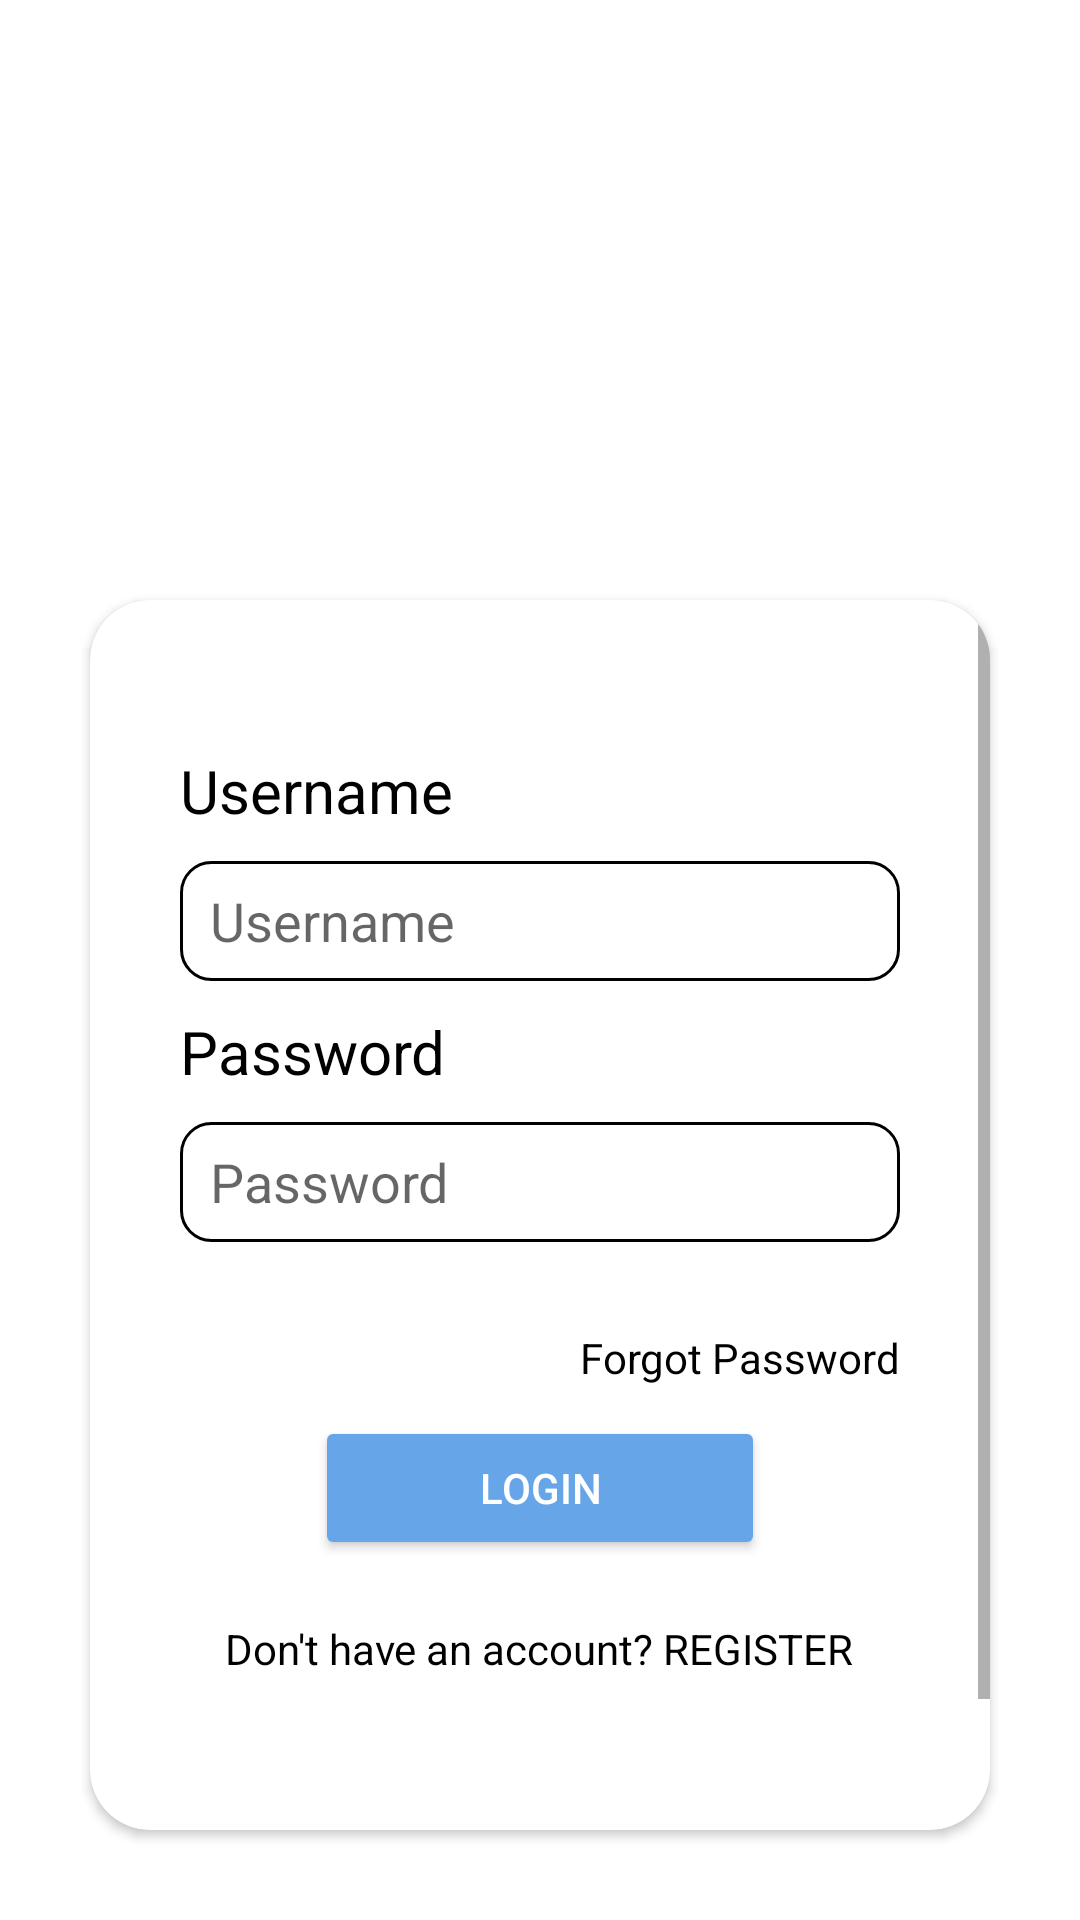

Produce the Android XML layout that renders to this screen, including the resource entries it uses.
<!-- AndroidManifest.xml: application theme Theme.FlyAway -->
<!-- res/layout/activity_login_page.xml -->
<?xml version="1.0" encoding="utf-8"?>
<LinearLayout xmlns:android="http://schemas.android.com/apk/res/android"
    xmlns:app="http://schemas.android.com/apk/res-auto"
    xmlns:tools="http://schemas.android.com/tools"
    android:layout_width="match_parent"
    android:layout_height="match_parent"
    android:background="@drawable/bg"
    tools:context=".Login_page">

<LinearLayout
    android:layout_width="match_parent"
    android:layout_height="match_parent"
    android:orientation="vertical">

    <ImageView
        android:layout_width="100dp"
        android:layout_gravity="center_horizontal"
        android:layout_marginTop="70dp"
        android:layout_height="100dp"
        android:src="@drawable/plane" />
    <androidx.cardview.widget.CardView
        android:layout_width="match_parent"
        android:layout_margin="30dp"
        android:elevation="10dp"
        app:cardCornerRadius="20dp"
        android:layout_height="wrap_content">
        <ScrollView
            android:layout_width="match_parent"
            android:layout_height="match_parent"
            >



        <LinearLayout
            android:layout_width="match_parent"
            android:layout_height="match_parent"
            android:orientation="vertical">

    <TextView
        android:layout_marginTop="50dp"
        android:layout_width="wrap_content"
        android:layout_height="wrap_content"
        android:text="Username"
        android:textColor="@color/black"
        android:textSize="20dp"
        android:layout_marginLeft="30dp"
        />
    <EditText
        android:id="@+id/login_username"
        android:layout_marginTop="10dp"
        android:layout_width="match_parent"
        android:layout_height="40dp"
        android:layout_marginRight="30dp"
        android:layout_marginLeft="30dp"
        android:paddingLeft="10dp"
        android:background="@drawable/edit_text_border"
        android:hint="Username"/>
    <TextView
        android:layout_marginTop="10dp"
        android:layout_width="wrap_content"
        android:layout_height="wrap_content"
        android:text="Password"
        android:textColor="@color/black"
        android:textSize="20dp"
        android:layout_marginLeft="30dp"
        />
    <EditText
        android:id="@+id/login_password"
        android:inputType="textPassword"
        android:layout_marginTop="10dp"
        android:layout_width="match_parent"
        android:layout_height="40dp"
        android:layout_marginRight="30dp"
        android:layout_marginLeft="30dp"
        android:paddingLeft="10dp"
        android:background="@drawable/edit_text_border"
        android:hint="Password"/>

            <TextView
                android:id="@+id/login_warning"
                android:layout_marginLeft="30dp"
                android:textColor="@color/red"
                android:layout_marginTop="10dp"
                android:layout_width="wrap_content"
                android:layout_height="wrap_content"
                android:visibility="invisible"
                android:text="Enter Valid Credentials"/>
            <TextView
                android:id="@+id/forgot_password"
                android:layout_marginLeft="30dp"
                android:textColor="@color/black"
                android:layout_gravity="right"
                android:layout_marginRight="30dp"
                android:layout_width="wrap_content"
                android:layout_height="wrap_content"
                android:text="Forgot Password"/>

            <Button
                android:id="@+id/login_button"
                android:textColor="@color/white"
                android:layout_width="150dp"
                android:layout_height="wrap_content"
                android:text="Login"
                android:layout_gravity="center_horizontal"
                android:backgroundTint="@color/button"
                android:layout_marginTop="10dp"/>

            <TextView
                android:id="@+id/register"
                android:layout_marginTop="20dp"
                android:layout_width="wrap_content"
                android:layout_height="wrap_content"
                android:text="Don't have an account? REGISTER"
                android:layout_gravity="center_horizontal"
                android:layout_marginBottom="100dp"
                android:textColor="@color/black"/>
        </LinearLayout>
        </ScrollView>
    </androidx.cardview.widget.CardView>
</LinearLayout>

</LinearLayout>
<!-- resources referenced by this layout -->
<resources>
  <color name="black">#FF000000</color>
  <color name="button">#66A5E8</color>
  <color name="red">#FB2727</color>
  <color name="white">#FFFFFFFF</color>
  <!-- drawable edit_text_border (drawable) -->
  <?xml version="1.0" encoding="utf-8"?>
  <shape android:shape="rectangle" xmlns:android="http://schemas.android.com/apk/res/android">
  <stroke android:color="@color/black" android:width="1dp"/>
      <corners android:radius="10dp"/>
  </shape>
  <style name="Theme.FlyAway" parent="Theme.MaterialComponents.DayNight.DarkActionBar">
          
          <item name="colorPrimary">@color/purple_500</item>
          <item name="colorPrimaryVariant">@color/purple_700</item>
          <item name="colorOnPrimary">@color/white</item>
          
          <item name="colorSecondary">@color/teal_200</item>
          <item name="colorSecondaryVariant">@color/teal_700</item>
          <item name="colorOnSecondary">@color/black</item>
          
          <item name="android:statusBarColor" tools:targetApi="l">?attr/colorPrimaryVariant</item>
          
      </style>
  <color name="purple_500">#FF6200EE</color>
  <color name="purple_700">#FF3700B3</color>
  <color name="teal_200">#FF03DAC5</color>
  <color name="teal_700">#FF018786</color>
</resources>
